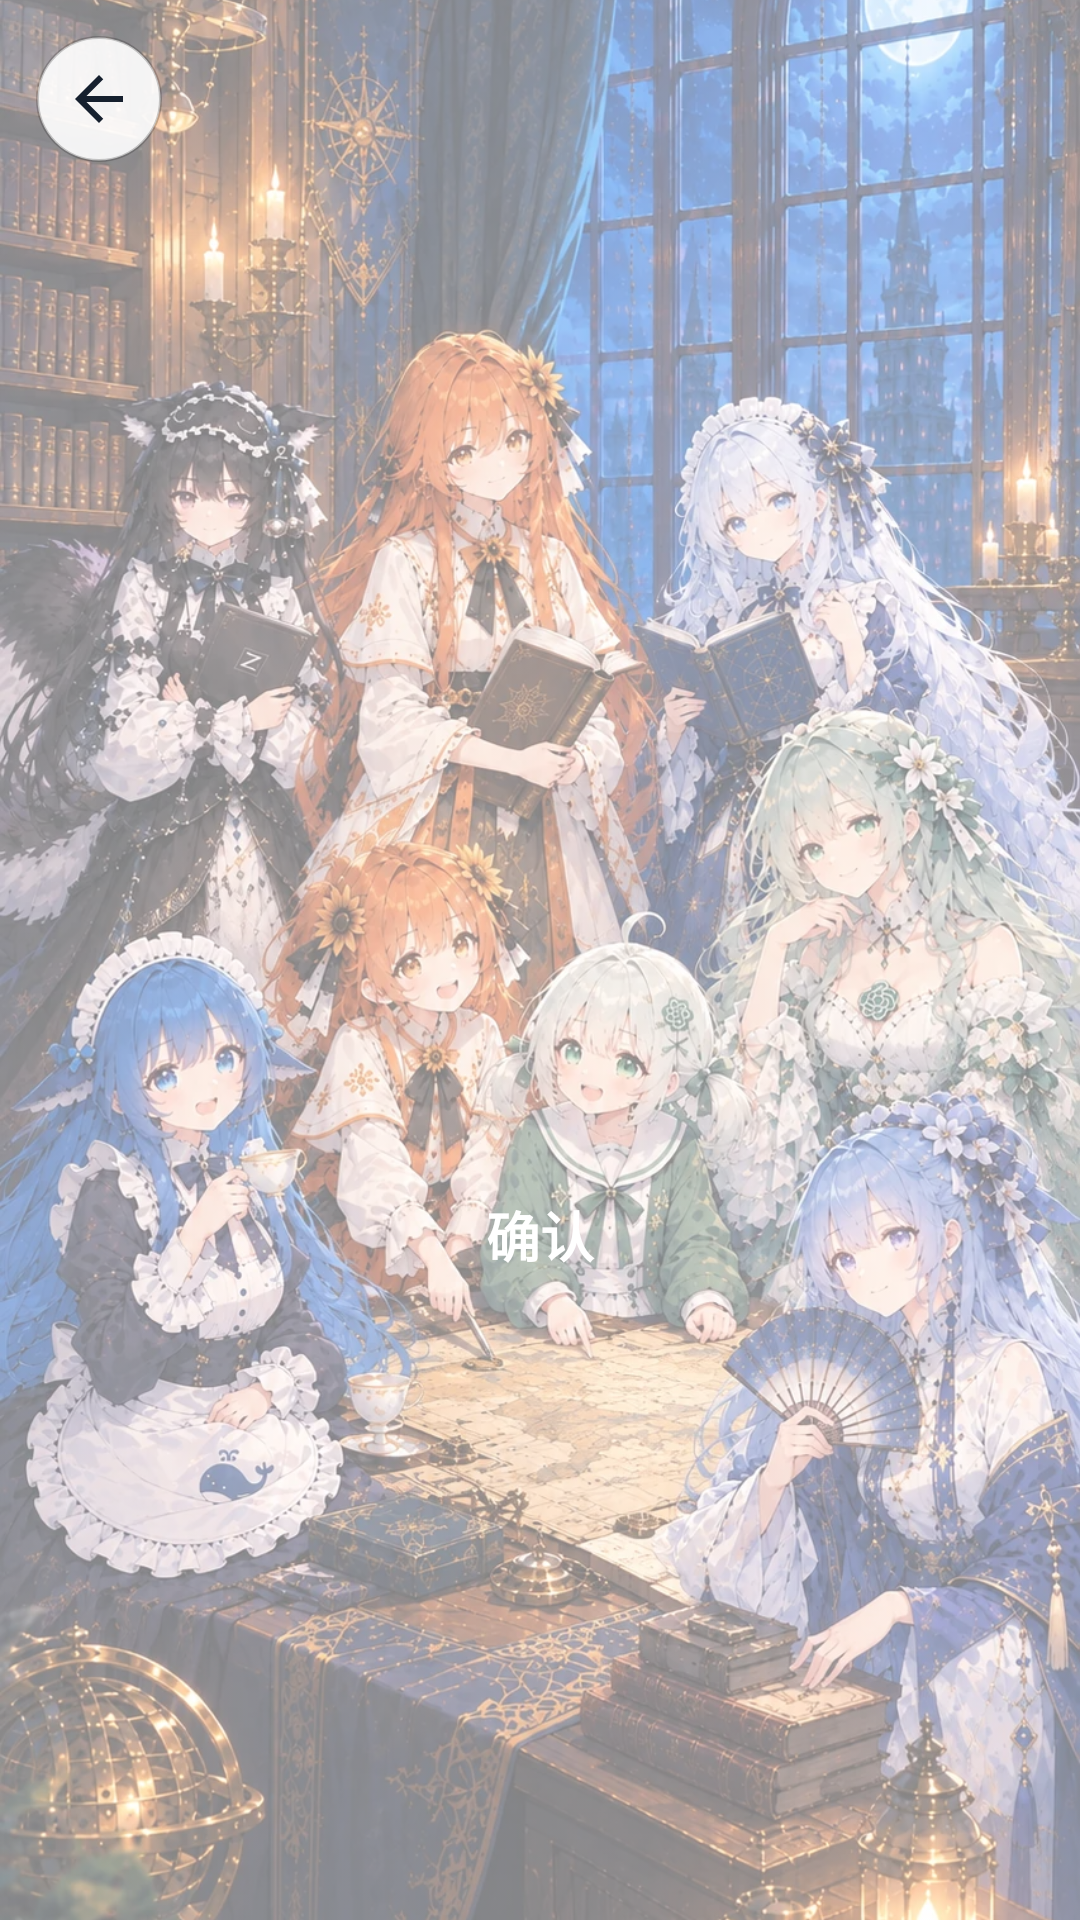

The Android layout XML behind this screen, and the referenced resources:
<!-- AndroidManifest.xml: application theme android:Theme.Material.Light.NoActionBar -->
<!-- res/layout/activity_shape_step.xml -->
<?xml version="1.0" encoding="utf-8"?>
<FrameLayout xmlns:android="http://schemas.android.com/apk/res/android"
    android:layout_width="match_parent"
    android:layout_height="match_parent"
    android:background="@color/window_bg">

    <ImageView
        android:layout_width="match_parent"
        android:layout_height="match_parent"
        android:alpha="0.5"
        android:contentDescription="@null"
        android:scaleType="centerCrop"
        android:src="@drawable/bg_phone_img" />

    <LinearLayout
        android:layout_width="match_parent"
        android:layout_height="wrap_content"
        android:layout_gravity="center"
        android:gravity="center_horizontal"
        android:orientation="vertical"
        android:padding="28dp">

        <TextView
            android:id="@+id/step_indicator"
            android:layout_width="wrap_content"
            android:layout_height="wrap_content"
            android:shadowColor="@color/text_glow"
            android:shadowDx="0"
            android:shadowDy="1"
            android:shadowRadius="5"
            android:textColor="@color/hint"
            android:textSize="13sp" />

        <TextView
            android:id="@+id/step_title"
            android:layout_width="wrap_content"
            android:layout_height="wrap_content"
            android:layout_marginTop="8dp"
            android:gravity="center"
            android:shadowColor="@color/text_glow"
            android:shadowDx="0"
            android:shadowDy="1"
            android:shadowRadius="6"
            android:textColor="@color/title"
            android:textSize="24sp"
            android:textStyle="bold" />

        <TextView
            android:id="@+id/step_hint"
            android:layout_width="wrap_content"
            android:layout_height="wrap_content"
            android:layout_marginTop="6dp"
            android:gravity="center"
            android:shadowColor="@color/text_glow"
            android:shadowDx="0"
            android:shadowDy="1"
            android:shadowRadius="5"
            android:textColor="@color/hint"
            android:textSize="13sp" />

        <LinearLayout
            android:id="@+id/chip_row"
            android:layout_width="wrap_content"
            android:layout_height="wrap_content"
            android:layout_marginTop="30dp"
            android:gravity="center"
            android:orientation="horizontal" />

        <TextView
            android:id="@+id/chosen"
            android:layout_width="wrap_content"
            android:layout_height="wrap_content"
            android:layout_marginTop="22dp"
            android:gravity="center"
            android:minHeight="22dp"
            android:shadowColor="@color/text_glow"
            android:shadowDx="0"
            android:shadowDy="1"
            android:shadowRadius="5"
            android:textColor="@color/hint"
            android:textSize="13sp" />

        <Button
            android:id="@+id/confirm"
            android:layout_width="match_parent"
            android:layout_height="54dp"
            android:layout_marginTop="28dp"
            android:background="@drawable/btn_primary"
            android:text="@string/confirm"
            android:textAllCaps="false"
            android:textColor="#FFFFFFFF"
            android:textSize="18sp"
            android:textStyle="bold" />

    </LinearLayout>

    <ImageButton
        android:id="@+id/back"
        android:layout_width="42dp"
        android:layout_height="42dp"
        android:layout_gravity="top|start"
        android:layout_margin="12dp"
        android:background="@drawable/bg_circle_button"
        android:contentDescription="@string/back"
        android:padding="9dp"
        android:src="@drawable/ic_arrow_back" />
</FrameLayout>
<!-- resources referenced by this layout -->
<resources>
  <color name="hint">#FF64738A</color>
  <color name="text_glow">#D9FFFFFF</color>
  <color name="title">#FF16202E</color>
  <color name="window_bg">#FFFFFFFF</color>
  <!-- drawable bg_circle_button (drawable) -->
  <?xml version="1.0" encoding="utf-8"?>
  <shape xmlns:android="http://schemas.android.com/apk/res/android"
      android:shape="oval">
      <solid android:color="#E6FFFFFF" />
      <stroke
          android:width="1dp"
          android:color="#33000000" />
  </shape>
  <!-- drawable bg_phone_img: webp bitmap (drawable-nodpi, 413476 bytes) -->
  <!-- drawable ic_arrow_back (drawable) -->
  <?xml version="1.0" encoding="utf-8"?>
  <vector xmlns:android="http://schemas.android.com/apk/res/android"
      android:width="24dp"
      android:height="24dp"
      android:viewportWidth="24"
      android:viewportHeight="24">
      <path
          android:fillColor="@color/number"
          android:pathData="M20,11H7.83l5.59,-5.59L12,4l-8,8 8,8 1.41,-1.41L7.83,13H20v-2z" />
  </vector>
  <string name="back">返回</string>
  <string name="confirm">确认</string>
  <color name="number">#FF16202E</color>
</resources>
